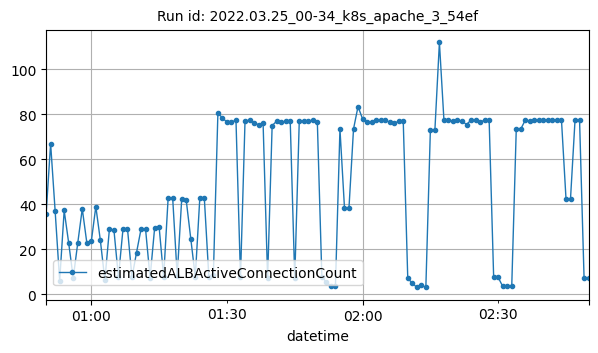

The data file committed next to this chart (first rows):
datetime, estimatedALBActiveConnectionCount
2022-03-25T00:50:00Z, 35.5
2022-03-25T00:51:00Z, 67
2022-03-25T00:52:00Z, 37
2022-03-25T00:53:00Z, 6
2022-03-25T00:54:00Z, 37.25
2022-03-25T00:55:00Z, 22.75
2022-03-25T00:56:00Z, 7.25
2022-03-25T00:57:00Z, 22.75
2022-03-25T00:58:00Z, 38
2022-03-25T00:59:00Z, 23
2022-03-25T01:00:00Z, 23.5
2022-03-25T01:01:00Z, 39
2022-03-25T01:02:00Z, 24
2022-03-25T01:03:00Z, 6.25
2022-03-25T01:04:00Z, 28.83
2022-03-25T01:05:00Z, 28.67
2022-03-25T01:06:00Z, 7.667
2022-03-25T01:07:00Z, 28.83
2022-03-25T01:08:00Z, 29.17
2022-03-25T01:09:00Z, 7.5
2022-03-25T01:10:00Z, 18.5
2022-03-25T01:11:00Z, 29
2022-03-25T01:12:00Z, 29
2022-03-25T01:13:00Z, 7.333
2022-03-25T01:14:00Z, 29.33
2022-03-25T01:15:00Z, 30
2022-03-25T01:16:00Z, 7.667
2022-03-25T01:17:00Z, 43
2022-03-25T01:18:00Z, 42.75
2022-03-25T01:19:00Z, 8.25
2022-03-25T01:20:00Z, 42.5
2022-03-25T01:21:00Z, 41.75
2022-03-25T01:22:00Z, 24.75
2022-03-25T01:23:00Z, 7.75
2022-03-25T01:24:00Z, 42.75
2022-03-25T01:25:00Z, 42.75
2022-03-25T01:26:00Z, 7.75
2022-03-25T01:27:00Z, 8.667
2022-03-25T01:28:00Z, 80.5
2022-03-25T01:29:00Z, 78.5
2022-03-25T01:30:00Z, 76.5
2022-03-25T01:31:00Z, 76.5
2022-03-25T01:32:00Z, 77.5
2022-03-25T01:33:00Z, 7.5
2022-03-25T01:34:00Z, 77
2022-03-25T01:35:00Z, 77.5
2022-03-25T01:36:00Z, 76
2022-03-25T01:37:00Z, 75.5
2022-03-25T01:38:00Z, 76
2022-03-25T01:39:00Z, 7
2022-03-25T01:40:00Z, 75
2022-03-25T01:41:00Z, 77
2022-03-25T01:42:00Z, 76.5
2022-03-25T01:43:00Z, 77
2022-03-25T01:44:00Z, 77
2022-03-25T01:45:00Z, 7
2022-03-25T01:46:00Z, 77
2022-03-25T01:47:00Z, 77
2022-03-25T01:48:00Z, 77
2022-03-25T01:49:00Z, 77.5
... 61 more rows
